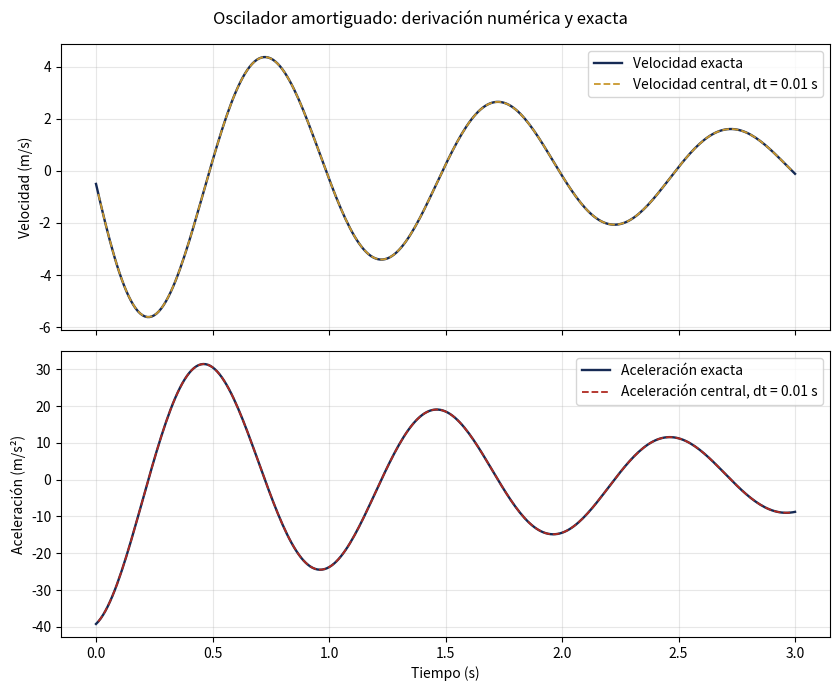

Reproduce this figure in Python.
"""Física Computacional 106018C - Taller 6 (Semana 7), Parte C.

Estudiante: Cristian Andrés Cárdenas Muñoz; código 2518531.
Velocidad y aceleración del oscilador amortiguado usando únicamente
fórmulas de diferencias finitas y rebanadas de NumPy (sin ciclos por punto).
"""

import numpy as np
import matplotlib
matplotlib.use("Agg")  # Permite guardar la imagen incluso sin interfaz gráfica.
import matplotlib.pyplot as plt

GAMMA = 0.5
OMEGA = 2.0*np.pi
T_FINAL = 3.0


def posicion(t):
    """x(t) = exp(-gamma*t)*cos(omega*t), en metros."""
    return np.exp(-GAMMA*t)*np.cos(OMEGA*t)


def velocidad_exacta(t):
    """Derivada analítica de x(t), solo para evaluar errores."""
    return -np.exp(-GAMMA*t)*(GAMMA*np.cos(OMEGA*t) + OMEGA*np.sin(OMEGA*t))


def aceleracion_exacta(t):
    """Segunda derivada analítica de x(t), solo para evaluar errores."""
    return np.exp(-GAMMA*t)*((GAMMA**2-OMEGA**2)*np.cos(OMEGA*t)
                              + 2.0*GAMMA*OMEGA*np.sin(OMEGA*t))


def calcular(dt):
    """Genera malla, derivadas numéricas y errores máximos para un paso dt."""
    n = int(round(T_FINAL/dt))
    t = np.linspace(0.0, T_FINAL, n+1, dtype=np.float64)
    x = posicion(t)

    # Las rebanadas evitan puntos de borde sin datos suficientes.
    v_adelantada = (x[1:] - x[:-1])/dt            # tiempos t[:-1]
    v_atrasada = (x[1:] - x[:-1])/dt              # tiempos t[1:]
    v_central = (x[2:] - x[:-2])/(2.0*dt)         # tiempos t[1:-1]
    v_cinco = (x[:-4] - 8.0*x[1:-3] + 8.0*x[3:-1] - x[4:])/(12.0*dt)
    a_central = (x[2:] - 2.0*x[1:-1] + x[:-2])/(dt*dt)

    errores = np.array([
        np.max(np.abs(v_adelantada - velocidad_exacta(t[:-1]))),
        np.max(np.abs(v_atrasada - velocidad_exacta(t[1:]))),
        np.max(np.abs(v_central - velocidad_exacta(t[1:-1]))),
        np.max(np.abs(v_cinco - velocidad_exacta(t[2:-2]))),
        np.max(np.abs(a_central - aceleracion_exacta(t[1:-1]))),
    ], dtype=np.float64)
    return t, x, v_central, a_central, errores


def main():
    t, x, v, a, e01 = calcular(0.01)
    _, _, _, _, e005 = calcular(0.005)

    # Contiene solo los 299 puntos donde las fórmulas centrales existen.
    np.savetxt('derivadas_oscilador.dat',
               np.column_stack((t[1:-1], x[1:-1], v, a)),
               fmt='%.16e')

    # Dos filas, seis columnas: dt y los cinco errores de las fórmulas.
    np.savetxt('errores_derivadas.dat',
               np.vstack((np.r_[0.01, e01], np.r_[0.005, e005])),
               fmt='%.16e')

    # Se comparan datos calculados contra sus expresiones exactas.
    fig, (ax_v, ax_a) = plt.subplots(2, 1, figsize=(8.5, 7), sharex=True)
    ti = t[1:-1]
    ax_v.plot(t, velocidad_exacta(t), color='#162A54', lw=1.7,
              label='Velocidad exacta')
    ax_v.plot(ti, v, '--', color='#C9972C', lw=1.3,
              label='Velocidad central, dt = 0.01 s')
    ax_v.set_ylabel('Velocidad (m/s)')
    ax_v.legend(loc='upper right')

    ax_a.plot(t, aceleracion_exacta(t), color='#162A54', lw=1.7,
              label='Aceleración exacta')
    ax_a.plot(ti, a, '--', color='#B02A20', lw=1.3,
              label='Aceleración central, dt = 0.01 s')
    ax_a.set_xlabel('Tiempo (s)')
    ax_a.set_ylabel('Aceleración (m/s²)')
    ax_a.legend(loc='upper right')

    for ax in (ax_v, ax_a):
        ax.grid(True, alpha=0.3)
    fig.suptitle('Oscilador amortiguado: derivación numérica y exacta')
    fig.tight_layout()
    fig.savefig('derivadas_oscilador.png', dpi=180)
    plt.close(fig)

    print('Error máximo de v central (dt=0.01):', f'{e01[2]:.6e}')
    print('Error máximo de a central (dt=0.01):', f'{e01[4]:.6e}')
    print('Razones de error (dt=0.01 / 0.005):',
          ', '.join(f'{r:.4f}' for r in (e01/e005)))
    print('[PASS] Se generaron los archivos de derivación.')


if __name__ == '__main__':
    main()
